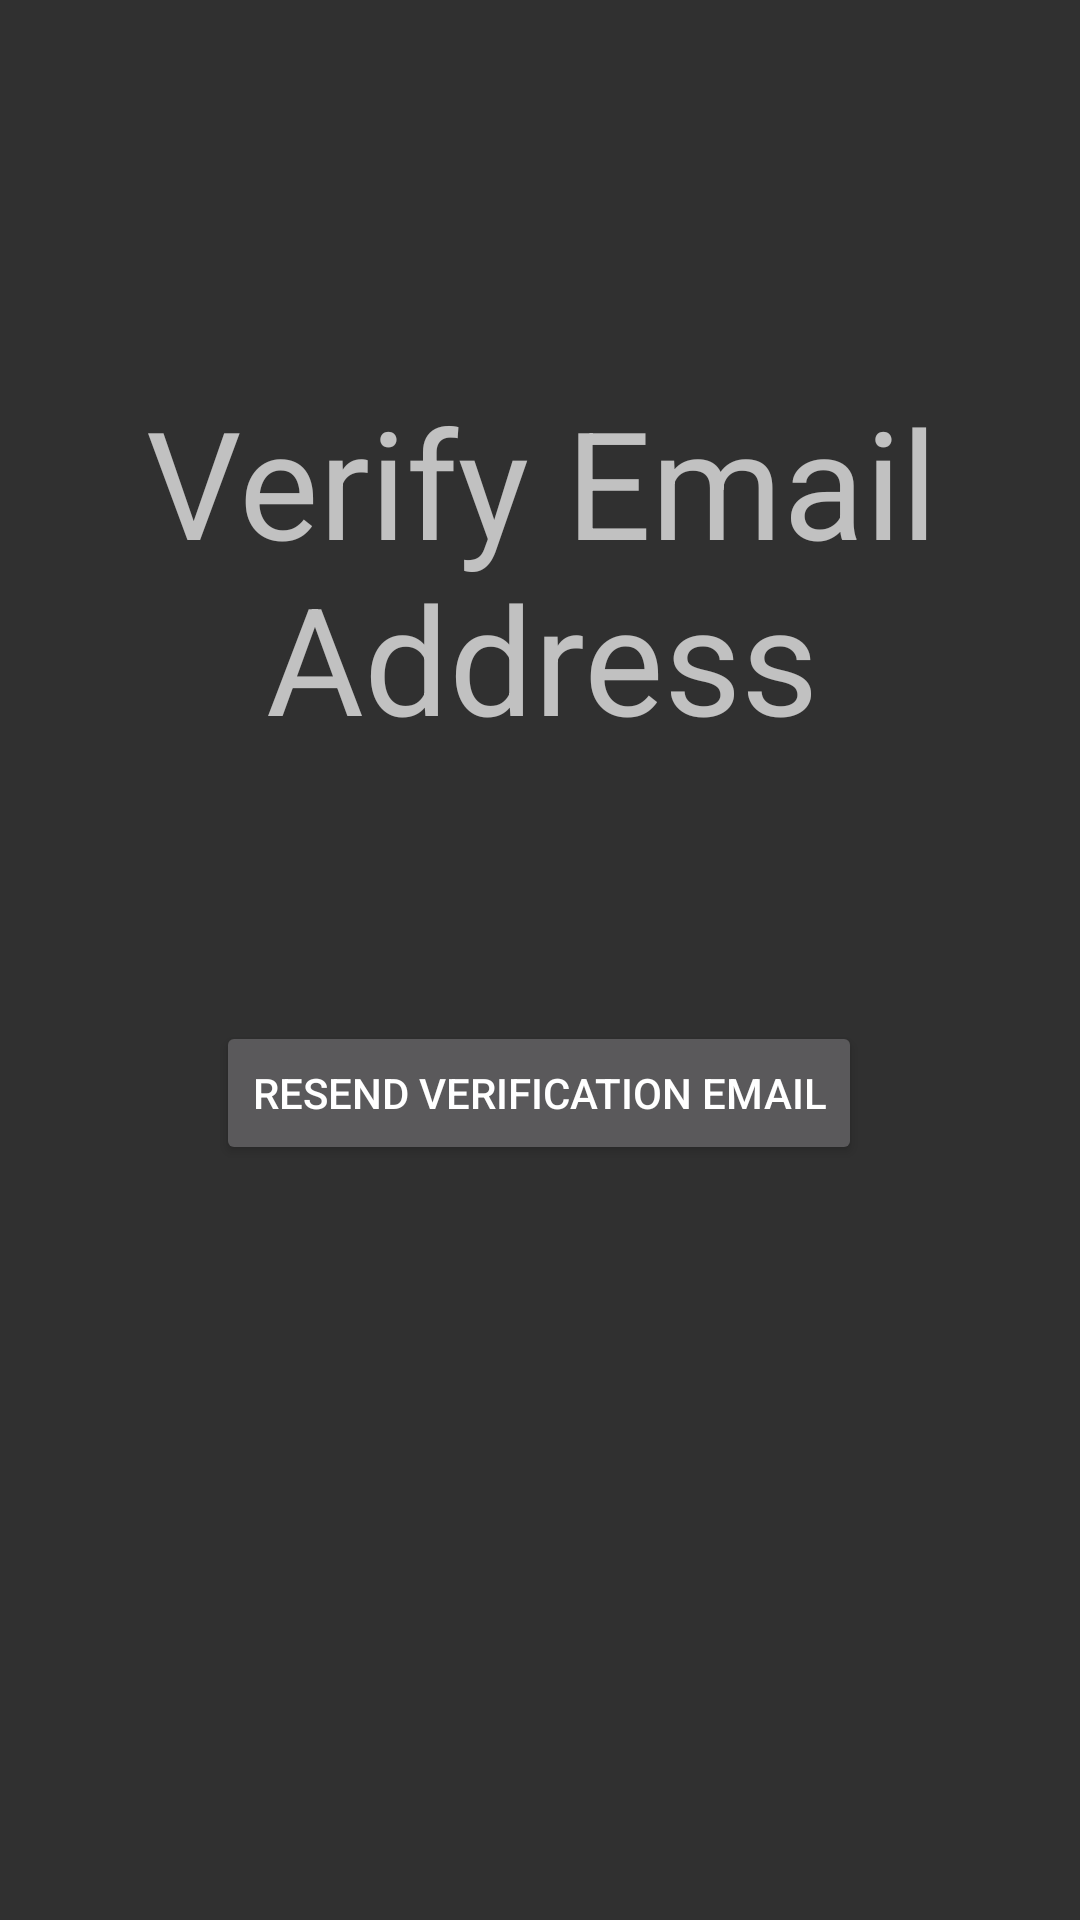

This screen was rendered from an Android layout file. Write that file and the resources it references.
<!-- AndroidManifest.xml: application theme AppTheme -->
<!-- res/layout/verifyemail.xml -->
<?xml version="1.0" encoding="utf-8"?>
<android.support.constraint.ConstraintLayout xmlns:android="http://schemas.android.com/apk/res/android"
    xmlns:app="http://schemas.android.com/apk/res-auto"
    xmlns:tools="http://schemas.android.com/tools"
    android:layout_width="match_parent"
    android:layout_height="match_parent"
    tools:layout_editor_absoluteY="81dp">

    <TextView
        android:id="@+id/textView9"
        android:layout_width="361dp"
        android:layout_height="120dp"
        android:text="Verify Email Address"
        android:textAlignment="center"
        android:textSize="50sp"
        app:layout_constraintBottom_toBottomOf="parent"
        app:layout_constraintEnd_toEndOf="parent"
        app:layout_constraintLeft_toLeftOf="parent"
        app:layout_constraintRight_toRightOf="parent"
        app:layout_constraintStart_toStartOf="parent"
        app:layout_constraintTop_toTopOf="parent"
        app:layout_constraintVertical_bias="0.244" />

    <Button
        android:id="@+id/btnResendVerificationEmail"
        android:layout_width="wrap_content"
        android:layout_height="wrap_content"
        android:layout_marginBottom="8dp"
        android:layout_marginTop="8dp"
        android:text="Resend Verification Email"
        app:layout_constraintBottom_toBottomOf="parent"
        app:layout_constraintHorizontal_bias="0.498"
        app:layout_constraintLeft_toLeftOf="parent"
        app:layout_constraintRight_toRightOf="parent"
        app:layout_constraintTop_toBottomOf="@+id/textView9"
        app:layout_constraintVertical_bias="0.259" />
</android.support.constraint.ConstraintLayout>
<!-- resources referenced by this layout -->
<resources>
  <style name="AppTheme" parent="android:Theme.Material">
          
          <item name="colorPrimary">@color/colorPrimary</item>
          <item name="colorPrimaryDark">@color/colorPrimaryDark</item>
          <item name="colorAccent">@color/colorAccent</item>
      </style>
  <!-- not gathered from this repository: default colours our renderer supplied (Android Studio template values) -->
  <color name="colorPrimary">#FF6200EE</color>
  <color name="colorPrimaryDark">#FF3700B3</color>
  <color name="colorAccent">#FF03DAC5</color>
</resources>
